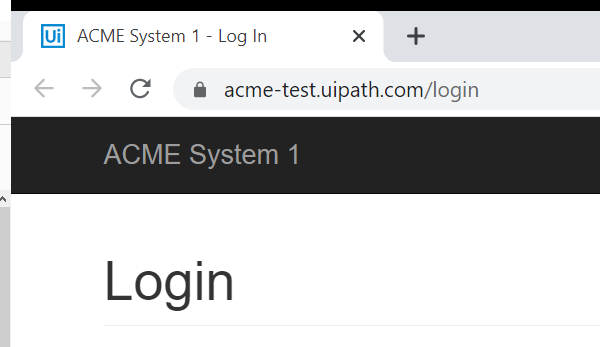
Task: Calculate Client Security Hash using UiPath REFramework Template
Workflow: KillAllProcesses

Step 1: Attach Browser 'chrome.exe ACME' in window 'ACME System 1 - Log In' (chrome.exe)
